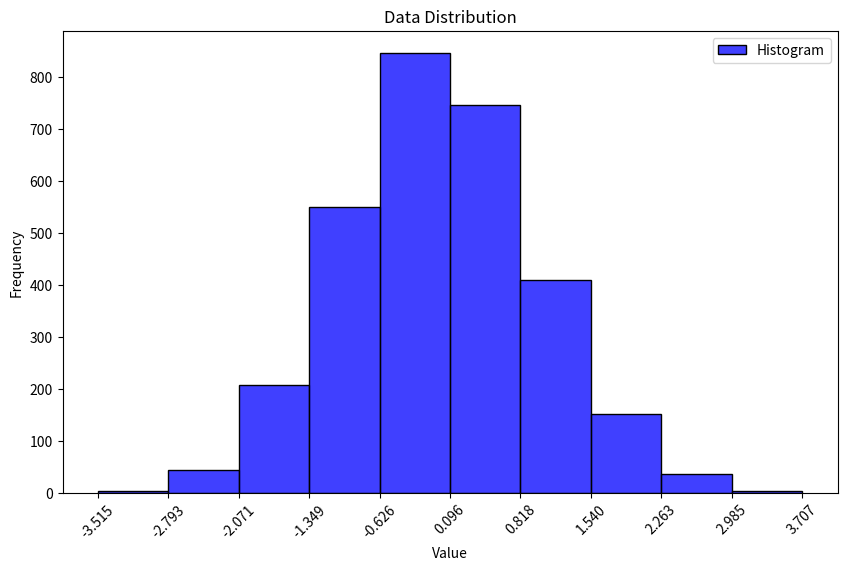

The script that saved this image:
import numpy as np
import matplotlib.pyplot as plt
import seaborn as sns


def plot_histogram(data, bins=10):
    flattened_data = data.flatten()
    plt.figure(figsize=(10, 6))
    sns.histplot(flattened_data, kde=False, color="blue", bins=bins, label="Histogram")
    bin_width = (flattened_data.max() - flattened_data.min()) / bins
    xticks = np.arange(
        flattened_data.min(), flattened_data.max() + bin_width, bin_width
    )
    plt.xticks(xticks, rotation=45)
    plt.title("Data Distribution")
    plt.xlabel("Value")
    plt.ylabel("Frequency")
    plt.legend()
    plt.show()


def plot_KDE(data):
    flattened_data = data.flatten()
    plt.figure(figsize=(10, 6))
    sns.kdeplot(flattened_data, color="blue", label="KDE")
    plt.title("Data Distribution")
    plt.xlabel("Value")
    plt.ylabel("Density")
    plt.legend()
    plt.show()


# Example usage
if __name__ == "__main__":
    # Create an example multidimensional array
    example_data = np.random.randn(1000, 3)
    plot_histogram(example_data)
